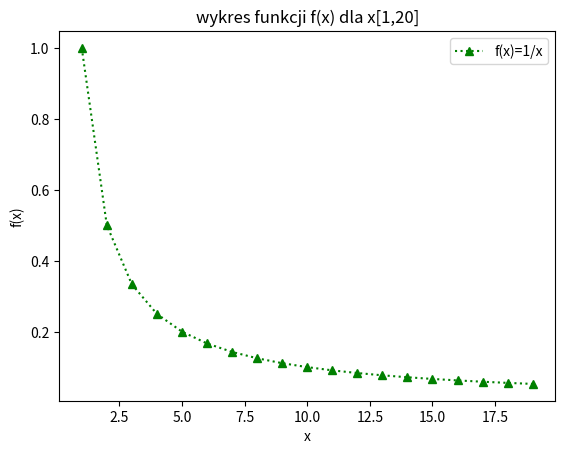

This chart was generated by the following Python code:
import matplotlib.pyplot as plt
import numpy as np

x = np.arange(1, 20, 1)
s=1/x
plt.plot(x, s,'g^:', label='f(x)=1/x')


# etykiety osi
plt.xlabel('x')
plt.ylabel('f(x)')

# tytuł wykresu
plt.title("wykres funkcji f(x) dla x[1,20]")

# włączamy pokazywanie legendy
plt.legend()

plt.show()